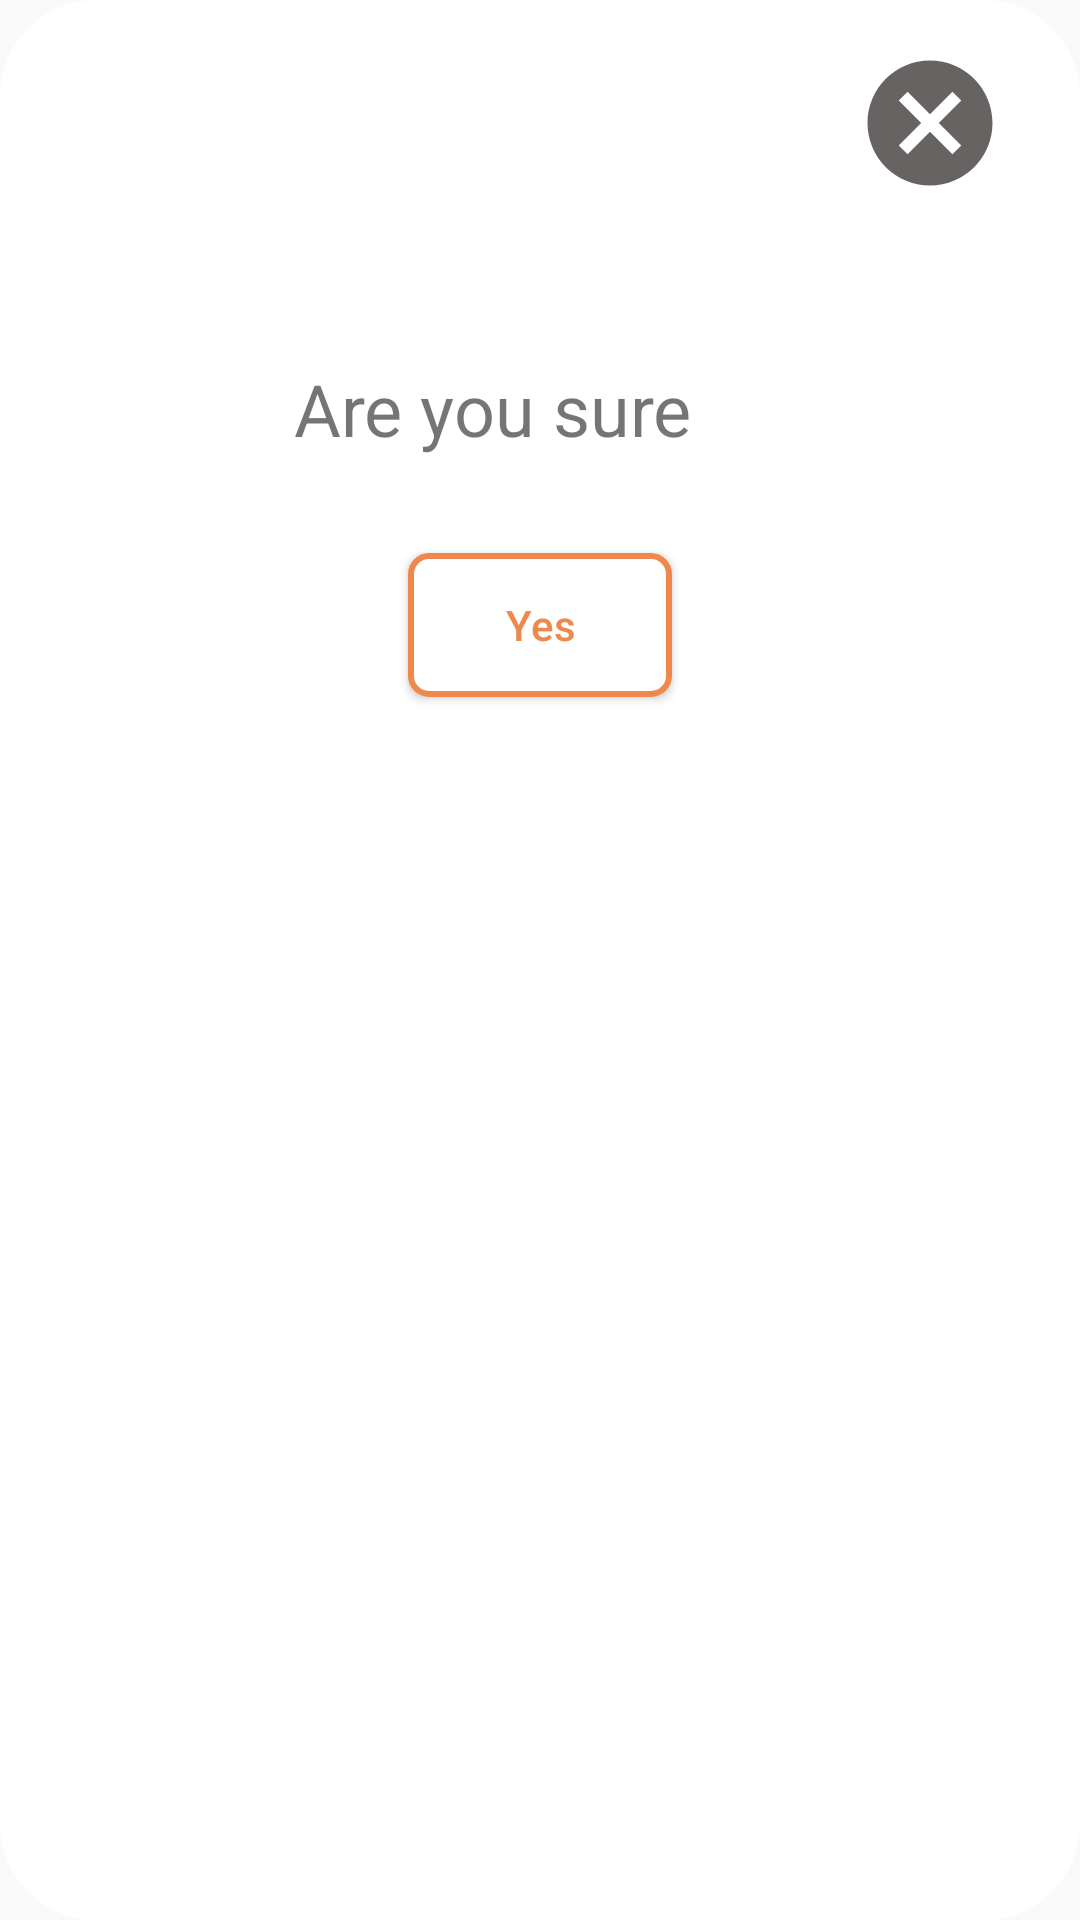

Write the Android layout XML for this screen, with the resource values it uses.
<!-- AndroidManifest.xml: application theme AppTheme -->
<!-- res/layout/confirmation_dialog.xml -->
<?xml version="1.0" encoding="utf-8"?>
<androidx.constraintlayout.widget.ConstraintLayout xmlns:android="http://schemas.android.com/apk/res/android"
                                                   xmlns:app="http://schemas.android.com/apk/res-auto"
                                                   xmlns:tools="http://schemas.android.com/tools"
                                                   android:layout_width="match_parent"
                                                   android:layout_height="match_parent"
                                                   android:background="@drawable/dialog_background">

    <ImageView
            android:layout_width="50dp"
            android:layout_height="50dp"
            android:id="@+id/imageView3"
            android:background="@drawable/ic_cancel_black_24dp" app:layout_constraintEnd_toEndOf="parent"
            app:layout_constraintTop_toTopOf="parent" android:layout_marginEnd="25dp" android:layout_marginTop="16dp"/>
    <TextView
            android:text="@string/are_you_sure"
            android:layout_width="wrap_content"
            android:layout_height="wrap_content"
            android:id="@+id/are_you_sure"
            app:layout_constraintTop_toTopOf="parent"
            app:layout_constraintStart_toStartOf="parent"
            app:layout_constraintEnd_toEndOf="parent" android:textSize="24sp"
            android:drawableRight="@drawable/ic_question" android:textColor="@color/colorDarkGrey"
            android:layout_marginTop="120dp"/>
    <Button
            android:text="@string/yes"
            android:layout_width="wrap_content"
            android:layout_height="wrap_content"
            android:id="@+id/yes_button" app:layout_constraintEnd_toEndOf="@+id/are_you_sure"
            app:layout_constraintStart_toStartOf="@+id/are_you_sure"
            app:layout_constraintTop_toBottomOf="@+id/are_you_sure" android:layout_marginTop="32dp"
            android:textAllCaps="false" android:background="@drawable/orange_button_background"
            android:textColor="@color/colorOrange"/>
</androidx.constraintlayout.widget.ConstraintLayout>
<!-- resources referenced by this layout -->
<resources>
  <color name="colorOrange">#EE884C</color>
  <!-- drawable dialog_background (drawable) -->
  <?xml version="1.0" encoding="utf-8"?>
  <shape xmlns:android="http://schemas.android.com/apk/res/android">
  
      <solid android:color="@color/colorWhite"/>
      <corners android:radius="32dp"/>
  
  </shape>
  <!-- drawable ic_cancel_black_24dp (drawable) -->
  <vector android:height="24dp" android:tint="#686363"
      android:viewportHeight="24.0" android:viewportWidth="24.0"
      android:width="24dp" xmlns:android="http://schemas.android.com/apk/res/android">
      <path android:fillColor="#FF000000" android:pathData="M12,2C6.47,2 2,6.47 2,12s4.47,10 10,10 10,-4.47 10,-10S17.53,2 12,2zM17,15.59L15.59,17 12,13.41 8.41,17 7,15.59 10.59,12 7,8.41 8.41,7 12,10.59 15.59,7 17,8.41 13.41,12 17,15.59z"/>
  </vector>
  <!-- drawable ic_question (drawable) -->
  <vector xmlns:android="http://schemas.android.com/apk/res/android"
      android:width="31.357dp"
      android:height="31.357dp"
      android:viewportWidth="31.357"
      android:viewportHeight="31.357">
    <path
        android:fillColor="@color/colorDarkGrey"
        android:pathData="M15.255,0c5.424,0 10.764,2.498 10.764,8.473c0,5.51 -6.314,7.629 -7.67,9.62c-1.018,1.481 -0.678,3.562 -3.475,3.562c-1.822,0 -2.712,-1.482 -2.712,-2.838c0,-5.046 7.414,-6.188 7.414,-10.343c0,-2.287 -1.522,-3.643 -4.066,-3.643c-5.424,0 -3.306,5.592 -7.414,5.592c-1.483,0 -2.756,-0.89 -2.756,-2.584C5.339,3.683 10.084,0 15.255,0zM15.044,24.406c1.904,0 3.475,1.566 3.475,3.476c0,1.91 -1.568,3.476 -3.475,3.476c-1.907,0 -3.476,-1.564 -3.476,-3.476C11.568,25.973 13.137,24.406 15.044,24.406z"/>
  </vector>
  <!-- drawable orange_button_background (drawable) -->
  <?xml version="1.0" encoding="utf-8"?>
  <selector xmlns:android="http://schemas.android.com/apk/res/android">
  
      <item>
          <shape>
              <stroke android:width="2dp" android:color="@color/colorOrange"/>
              <corners android:radius="6dp"/>
              <solid android:color="@color/colorWhite"/>
          </shape>
      </item>
  
  </selector>
  <string name="are_you_sure">Are you sure</string>
  <string name="yes">Yes</string>
  <style name="AppTheme" parent="Theme.AppCompat.Light.NoActionBar">
          
          <item name="colorPrimary">@color/colorPrimary</item>
          <item name="colorPrimaryDark">@color/colorPrimaryDark</item>
          <item name="colorAccent">@color/colorAccent</item>
      </style>
  <color name="colorWhite">#FFFFFF</color>
  <color name="colorPrimary">#008577</color>
  <color name="colorPrimaryDark">#383535</color>
  <color name="colorAccent">#D81B60</color>
</resources>
